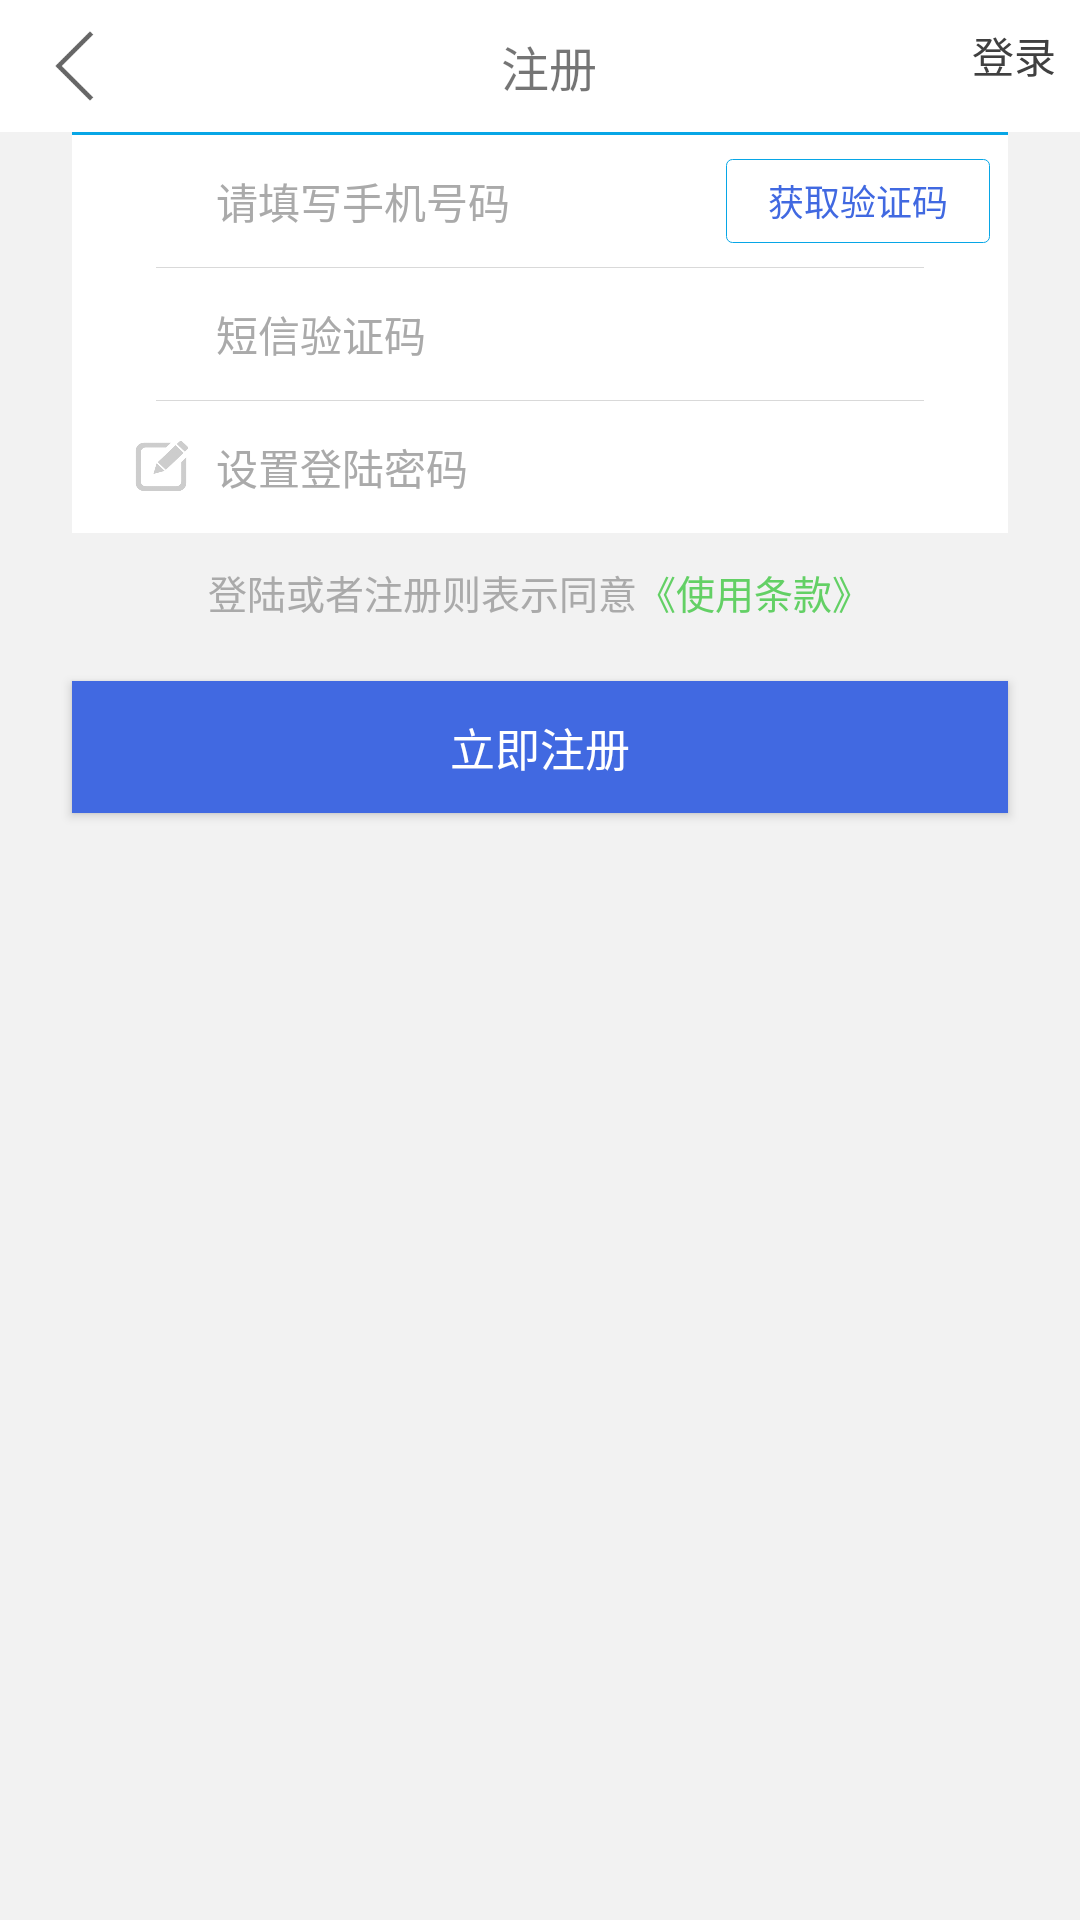

Here is an Android app screen rendered from its layout file. Give the layout XML and the strings, colors and styles it references.
<!-- AndroidManifest.xml: application theme AppTheme -->
<!-- res/layout/login_register.xml -->
<?xml version="1.0" encoding="utf-8"?>
<LinearLayout xmlns:android="http://schemas.android.com/apk/res/android"
    android:layout_width="match_parent"
    android:layout_height="match_parent"
    android:orientation="vertical"
    android:background="#f2f2f2">
    <LinearLayout
        style="@style/top_nav">
        <ImageView
            android:id="@+id/iv_return"
            android:layout_width="50dp"
            android:layout_height="wrap_content"
            android:src="@drawable/commen_back"/>
        <TextView
            android:layout_width="0dp"
            android:layout_height="wrap_content"
            android:layout_weight="1"
            android:gravity="center"
            android:text="注册"
            android:textSize="16sp"/>
        <TextView
            android:id="@+id/tv_enter"
            android:layout_width="wrap_content"
            android:layout_height="match_parent"
            android:text="登录"
            android:textSize="14sp"
            android:textColor="#404040"
            android:padding="8dp" />
    </LinearLayout>
    <LinearLayout
        android:layout_width="match_parent"
        android:layout_height="wrap_content"
        android:layout_marginLeft="24dp"
        android:layout_marginRight="24dp"
        android:background="#ffffff"
        android:orientation="vertical">
        <View
            android:layout_width="match_parent"
            android:layout_height="1dp"
            android:background="#07a6e6"/>
        <LinearLayout
            android:layout_width="match_parent"
            android:layout_height="44dp"
            android:gravity="center"
            android:orientation="horizontal">
            <ImageView
                android:src="@drawable/my"
                android:layout_marginLeft="20dp"
                android:layout_marginRight="8dp"
                android:layout_width="20dp"
                android:layout_height="20dp" />
            <EditText
                android:id="@+id/et_phone_num"
                android:layout_width="0dp"
                android:layout_height="match_parent"
                android:layout_weight="1"
                android:background="@null"
                android:hint="请填写手机号码"
                android:inputType="number"
                android:textColor="@android:color/darker_gray"
                android:textColorHint="@android:color/darker_gray"
                android:textSize="14sp"
                />
            <Button
                android:layout_width="88dp"
                android:layout_height="28dp"
                android:id="@+id/bn_sms_code"
                android:layout_marginRight="6dp"
                android:background="@drawable/bg_radius_register_btn"
                android:text="获取验证码"
                android:textColor="@color/colorThem"
                android:textSize="12sp" />
        </LinearLayout>
        <View
            android:layout_width="match_parent"
            android:layout_height="1px"
            android:background="#d9d9d9"
            android:layout_marginLeft="28dp"
            android:layout_marginRight="28dp" />
        <LinearLayout
            android:layout_width="match_parent"
            android:layout_height="44dp"
            android:gravity="center"
            android:orientation="horizontal">
            <ImageView
                android:src="@drawable/sign1"
                android:layout_marginLeft="20dp"
                android:layout_marginRight="8dp"
                android:layout_width="20dp"
                android:layout_height="20dp" />
            <EditText
                android:id="@+id/et_sms_code"
                android:layout_width="0dp"
                android:layout_height="match_parent"
                android:layout_weight="1"
                android:background="@null"
                android:hint="短信验证码"
                android:inputType="number"
                android:textColor="@android:color/darker_gray"
                android:textColorHint="@android:color/darker_gray"
                android:textSize="14sp"
                />
        </LinearLayout>
        <View
            android:layout_width="match_parent"
            android:layout_height="1px"
            android:background="#d9d9d9"
            android:layout_marginLeft="28dp"
            android:layout_marginRight="28dp" />
        <LinearLayout
            android:layout_width="match_parent"
            android:layout_height="44dp"
            android:gravity="center"
            android:orientation="horizontal">
            <ImageView
                android:src="@drawable/sign"
                android:layout_marginLeft="20dp"
                android:layout_marginRight="8dp"
                android:layout_width="20dp"
                android:layout_height="20dp" />
            <EditText
                android:id="@+id/et_password"
                android:layout_width="0dp"
                android:layout_height="match_parent"
                android:layout_weight="1"
                android:background="@null"
                android:hint="设置登陆密码"
                android:inputType="number"
                android:textColor="@android:color/darker_gray"
                android:textColorHint="@android:color/darker_gray"
                android:textSize="14sp"
                />
        </LinearLayout>
    </LinearLayout>
    <LinearLayout
        android:layout_width="wrap_content"
        android:layout_height="wrap_content"
        android:layout_gravity="center_horizontal"
        android:orientation="horizontal"
        android:layout_marginTop="10dp">
        <TextView
            android:text="登陆或者注册则表示同意"
            android:textColor="@android:color/darker_gray"
            android:layout_width="wrap_content"
            android:layout_height="wrap_content"
            android:textSize="13sp"/>
        <TextView
            android:id="@+id/tv_termOfServers"
            android:layout_width="wrap_content"
            android:layout_height="wrap_content"
            android:text="《使用条款》"
            android:textColor="#63d065"
            android:textSize="13sp"/>
    </LinearLayout>
    <Button
        android:id="@+id/btn_now_register"
        android:layout_width="match_parent"
        android:layout_height="44dp"
        android:layout_marginLeft="24dp"
        android:layout_marginRight="24dp"
        android:background="@color/colorThem"
        android:layout_marginTop="20dp"
        android:text="立即注册"
        android:textColor="@android:color/white"
        android:textSize="15dp"/>
</LinearLayout>
<!-- resources referenced by this layout -->
<resources>
  <color name="colorThem">#4169E1</color>
  <!-- drawable bg_radius_register_btn (drawable) -->
  <?xml version="1.0" encoding="utf-8"?>
  <shape xmlns:android="http://schemas.android.com/apk/res/android"
      android:shape="rectangle">
  
      
      <solid android:color="#00ffffff"/>
  
      
      <corners
          android:bottomLeftRadius="2dp"
          android:bottomRightRadius="2dp"
          android:topLeftRadius="2dp"
          android:topRightRadius="2dp"/>
  
      
      <stroke
          android:width="1px"
          android:color="#07a6e6"/>
  
      <padding
          android:bottom="0dp"
          android:left="0dp"
          android:right="0dp"
          android:top="0dp"/>
  
  </shape>
  <!-- drawable commen_back: png bitmap (drawable, 6895 bytes) -->
  <!-- drawable my: png bitmap (mipmap-xxxhdpi, 8873 bytes) -->
  <!-- drawable sign: png bitmap (drawable, 11218 bytes) -->
  <!-- drawable sign1: png bitmap (mipmap-xxxhdpi, 13246 bytes) -->
  <style name="top_nav">
          <item name="android:background">#fff</item>
          <item name="android:layout_width">match_parent</item>
          <item name="android:layout_height">44dp</item>
          <item name="android:gravity">center</item>
          <item name="android:orientation">horizontal</item>
      </style>
  <style name="AppTheme" parent="Theme.AppCompat.Light.NoActionBar">
          
          <item name="colorPrimary">@color/colorThem</item>
          <item name="colorPrimaryDark">@color/colorThem</item>
          <item name="colorAccent">@color/colorThem</item>
      </style>
</resources>
